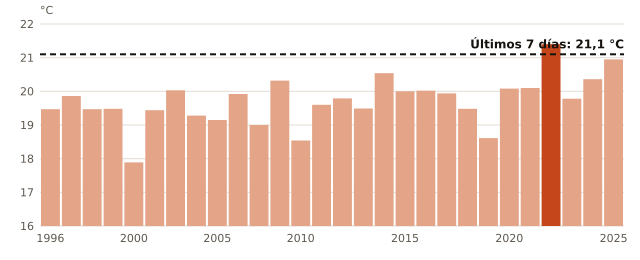

Data behind this chart, as committed beside it:
anio, temperatura_C
1996, 19.47
1997, 19.86
1998, 19.47
1999, 19.48
2000, 17.89
2001, 19.44
2002, 20.03
2004, 19.28
2005, 19.15
2007, 19.92
2008, 19.0
2009, 20.32
2010, 18.54
2011, 19.6
2012, 19.79
2013, 19.49
2014, 20.54
2015, 20.0
2016, 20.02
2017, 19.94
2018, 19.48
2019, 18.61
2020, 20.08
2021, 20.1
2022, 21.4
2023, 19.78
2024, 20.36
2025, 20.95
ahora, 21.1
